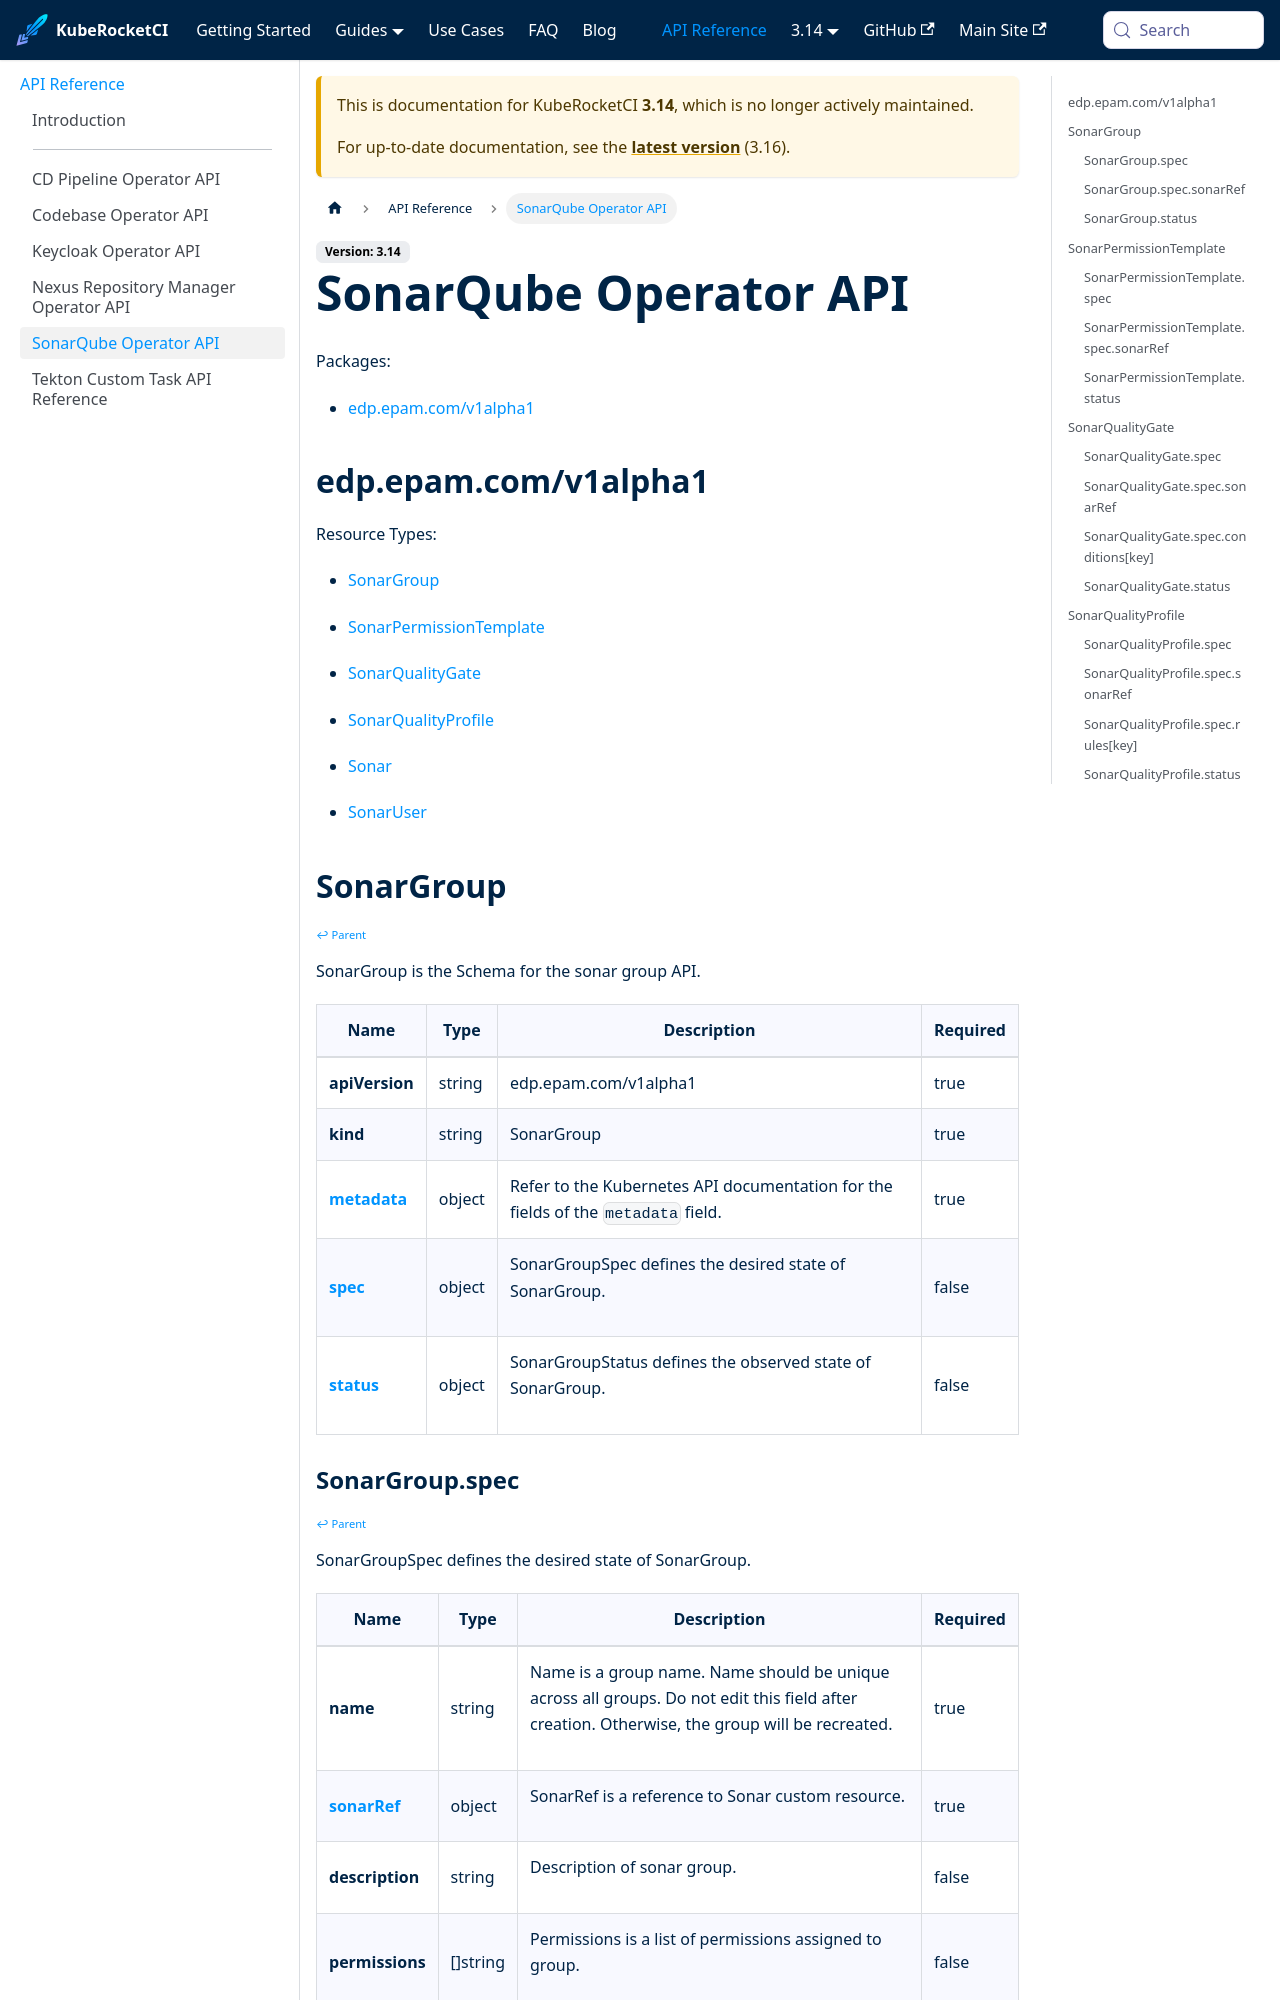

repository: KubeRocketCI/docs · page: docs/3.14/api/sonarqube.html · generator: docusaurus

# SonarQube Operator API

Packages:

- [edp.epam.com/v1alpha1](#edpepamcomv1alpha1)

## edp.epam.com/v1alpha1

Resource Types:

- [SonarGroup](#sonargroup)

- [SonarPermissionTemplate](#sonarpermissiontemplate)

- [SonarQualityGate](#sonarqualitygate)

- [SonarQualityProfile](#sonarqualityprofile)

- [Sonar](#sonar)

- [SonarUser](#sonaruser)

## SonarGroup

<sup><sup>[↩ Parent](#edpepamcomv1alpha1 )</sup></sup>

SonarGroup is the Schema for the sonar group API.

<table>
    <thead>
        <tr>
            <th>Name</th>
            <th>Type</th>
            <th>Description</th>
            <th>Required</th>
        </tr>
    </thead>
    <tbody><tr>
      <td><b>apiVersion</b></td>
      <td>string</td>
      <td>edp.epam.com/v1alpha1</td>
      <td>true</td>
      </tr>
      <tr>
      <td><b>kind</b></td>
      <td>string</td>
      <td>SonarGroup</td>
      <td>true</td>
      </tr>
      <tr>
      <td><b><a href="https://kubernetes.io/docs/reference/generated/kubernetes-api/v1.20/#objectmeta-v1-meta">metadata</a></b></td>
      <td>object</td>
      <td>Refer to the Kubernetes API documentation for the fields of the `metadata` field.</td>
      <td>true</td>
      </tr><tr>
        <td><b><a href="#sonargroupspec">spec</a></b></td>
        <td>object</td>
        <td>
          SonarGroupSpec defines the desired state of SonarGroup.<br/>
        </td>
        <td>false</td>
      </tr><tr>
        <td><b><a href="#sonargroupstatus">status</a></b></td>
        <td>object</td>
        <td>
          SonarGroupStatus defines the observed state of SonarGroup.<br/>
        </td>
        <td>false</td>
      </tr></tbody>
</table>

### SonarGroup.spec

<sup><sup>[↩ Parent](#sonargroup)</sup></sup>

SonarGroupSpec defines the desired state of SonarGroup.

<table>
    <thead>
        <tr>
            <th>Name</th>
            <th>Type</th>
            <th>Description</th>
            <th>Required</th>
        </tr>
    </thead>
    <tbody><tr>
        <td><b>name</b></td>
        <td>string</td>
        <td>
          Name is a group name.
          Name should be unique across all groups.
          Do not edit this field after creation. Otherwise, the group will be recreated.<br/>
        </td>
        <td>true</td>
      </tr><tr>
        <td><b><a href="#sonargroupspecsonarref">sonarRef</a></b></td>
        <td>object</td>
        <td>
          SonarRef is a reference to Sonar custom resource.<br/>
        </td>
        <td>true</td>
      </tr><tr>
        <td><b>description</b></td>
        <td>string</td>
        <td>
          Description of sonar group.<br/>
        </td>
        <td>false</td>
      </tr><tr>
        <td><b>permissions</b></td>
        <td>[]string</td>
        <td>
          Permissions is a list of permissions assigned to group.<br/>
        </td>
        <td>false</td>
      </tr></tbody>
</table>

### SonarGroup.spec.sonarRef

<sup><sup>[↩ Parent](#sonargroupspec)</sup></sup>

SonarRef is a reference to Sonar custom resource.

<table>
    <thead>
        <tr>
            <th>Name</th>
            <th>Type</th>
            <th>Description</th>
            <th>Required</th>
        </tr>
    </thead>
    <tbody><tr>
        <td><b>name</b></td>
        <td>string</td>
        <td>
          Name specifies the name of the Sonar resource.<br/>
        </td>
        <td>true</td>
      </tr><tr>
        <td><b>kind</b></td>
        <td>string</td>
        <td>
          Kind specifies the kind of the Sonar resource.<br/>
          <br/>
            <i>Default</i>: Sonar<br/>
        </td>
        <td>false</td>
      </tr></tbody>
</table>
